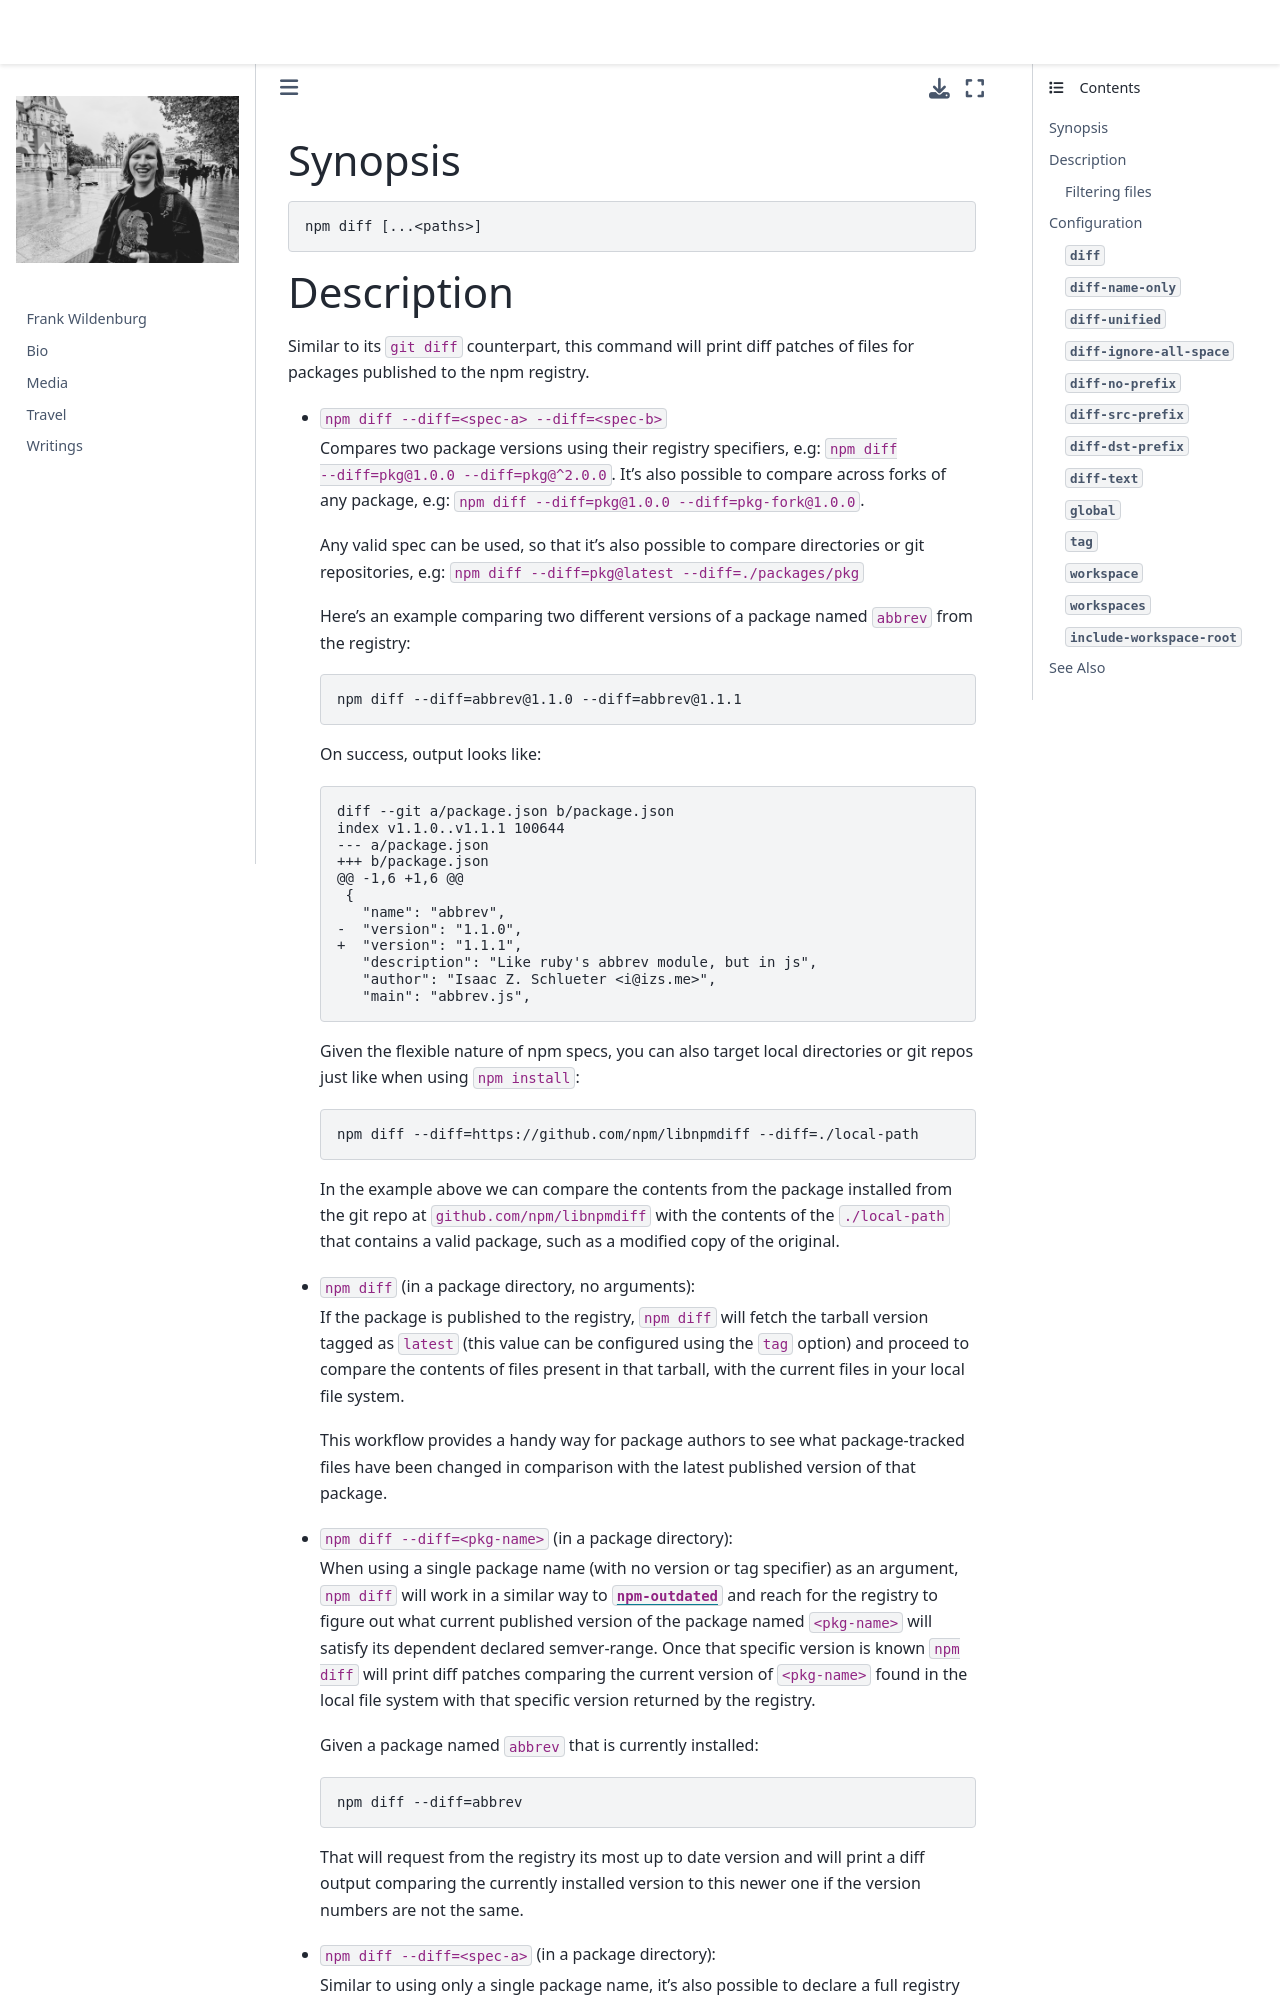

repository: frank-wildenburg/frank-wildenburg.github.io · page: node_modules/npm/docs/content/commands/npm-diff.html · generator: jekyll

---
title: npm-diff
section: 1
description: The registry diff command
---

### Synopsis

```bash
npm diff [...<paths>]
```

### Description

Similar to its `git diff` counterpart, this command will print diff patches of files for packages published to the npm registry.

* `npm diff --diff=<spec-a> --diff=<spec-b>`

    Compares two package versions using their registry specifiers, e.g: `npm diff --diff=pkg@1.0.0 --diff=pkg@^2.0.0`.
    It's also possible to compare across forks of any package, e.g: `npm diff --diff=pkg@1.0.0 --diff=pkg-fork@1.0.0`.

    Any valid spec can be used, so that it's also possible to compare directories or git repositories, e.g: `npm diff --diff=pkg@latest --diff=./packages/pkg`

    Here's an example comparing two different versions of a package named `abbrev` from the registry:

    ```bash
    npm diff --diff=abbrev@1.1.0 --diff=abbrev@1.1.1
    ```

    On success, output looks like:

    ```bash
    diff --git a/package.json b/package.json
    index v1.1.0..v1.1.1 100644
    --- a/package.json
    +++ b/package.json
    @@ -1,6 +1,6 @@
     {
       "name": "abbrev",
    -  "version": "1.1.0",
    +  "version": "1.1.1",
       "description": "Like ruby's abbrev module, but in js",
       "author": "Isaac Z. Schlueter <i@izs.me>",
       "main": "abbrev.js",
    ```

    Given the flexible nature of npm specs, you can also target local directories or git repos just like when using `npm install`:

    ```bash
    npm diff --diff=https://github.com/npm/libnpmdiff --diff=./local-path
    ```

    In the example above we can compare the contents from the package installed from the git repo at `github.com/npm/libnpmdiff` with the contents of the `./local-path` that contains a valid package, such as a modified copy of the original.

* `npm diff` (in a package directory, no arguments):

    If the package is published to the registry, `npm diff` will fetch the tarball version tagged as `latest` (this value can be configured using the `tag` option) and proceed to compare the contents of files present in that tarball, with the current files in your local file system.

    This workflow provides a handy way for package authors to see what package-tracked files have been changed in comparison with the latest published version of that package.

* `npm diff --diff=<pkg-name>` (in a package directory):
